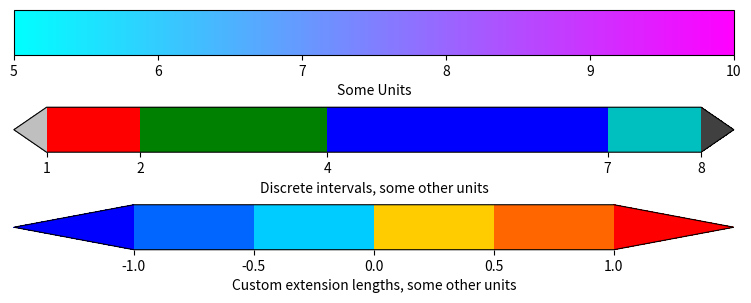

Here is the Python script that generated this plot:
'''
Make a colorbar as a separate figure.
'''

from matplotlib import pyplot
import matplotlib as mpl

# Make a figure and axes with dimensions as desired.
fig = pyplot.figure(figsize=(8, 3))
ax1 = fig.add_axes([0.05, 0.80, 0.9, 0.15])
ax2 = fig.add_axes([0.05, 0.475, 0.9, 0.15])
ax3 = fig.add_axes([0.05, 0.15, 0.9, 0.15])

# Set the colormap and norm to correspond to the data for which
# the colorbar will be used.
cmap = mpl.cm.cool
norm = mpl.colors.Normalize(vmin=5, vmax=10)

# ColorbarBase derives from ScalarMappable and puts a colorbar
# in a specified axes, so it has everything needed for a
# standalone colorbar.  There are many more kwargs, but the
# following gives a basic continuous colorbar with ticks
# and labels.
cb1 = mpl.colorbar.ColorbarBase(ax1, cmap=cmap,
                                norm=norm,
                                orientation='horizontal')
cb1.set_label('Some Units')

# The second example illustrates the use of a ListedColormap, a
# BoundaryNorm, and extended ends to show the "over" and "under"
# value colors.
cmap = mpl.colors.ListedColormap(['r', 'g', 'b', 'c'])
cmap.set_over('0.25')
cmap.set_under('0.75')

# If a ListedColormap is used, the length of the bounds array must be
# one greater than the length of the color list.  The bounds must be
# monotonically increasing.
bounds = [1, 2, 4, 7, 8]
norm = mpl.colors.BoundaryNorm(bounds, cmap.N)
cb2 = mpl.colorbar.ColorbarBase(ax2, cmap=cmap,
                                norm=norm,
                                # to use 'extend', you must
                                # specify two extra boundaries:
                                boundaries=[0] + bounds + [13],
                                extend='both',
                                ticks=bounds,  # optional
                                spacing='proportional',
                                orientation='horizontal')
cb2.set_label('Discrete intervals, some other units')

# The third example illustrates the use of custom length colorbar
# extensions, used on a colorbar with discrete intervals.
cmap = mpl.colors.ListedColormap([[0., .4, 1.], [0., .8, 1.],
                                  [1., .8, 0.], [1., .4, 0.]])
cmap.set_over((1., 0., 0.))
cmap.set_under((0., 0., 1.))

bounds = [-1., -.5, 0., .5, 1.]
norm = mpl.colors.BoundaryNorm(bounds, cmap.N)
cb3 = mpl.colorbar.ColorbarBase(ax3, cmap=cmap,
                                norm=norm,
                                boundaries=[-10] + bounds + [10],
                                extend='both',
                                # Make the length of each extension
                                # the same as the length of the
                                # interior colors:
                                extendfrac='auto',
                                ticks=bounds,
                                spacing='uniform',
                                orientation='horizontal')
cb3.set_label('Custom extension lengths, some other units')

pyplot.show()